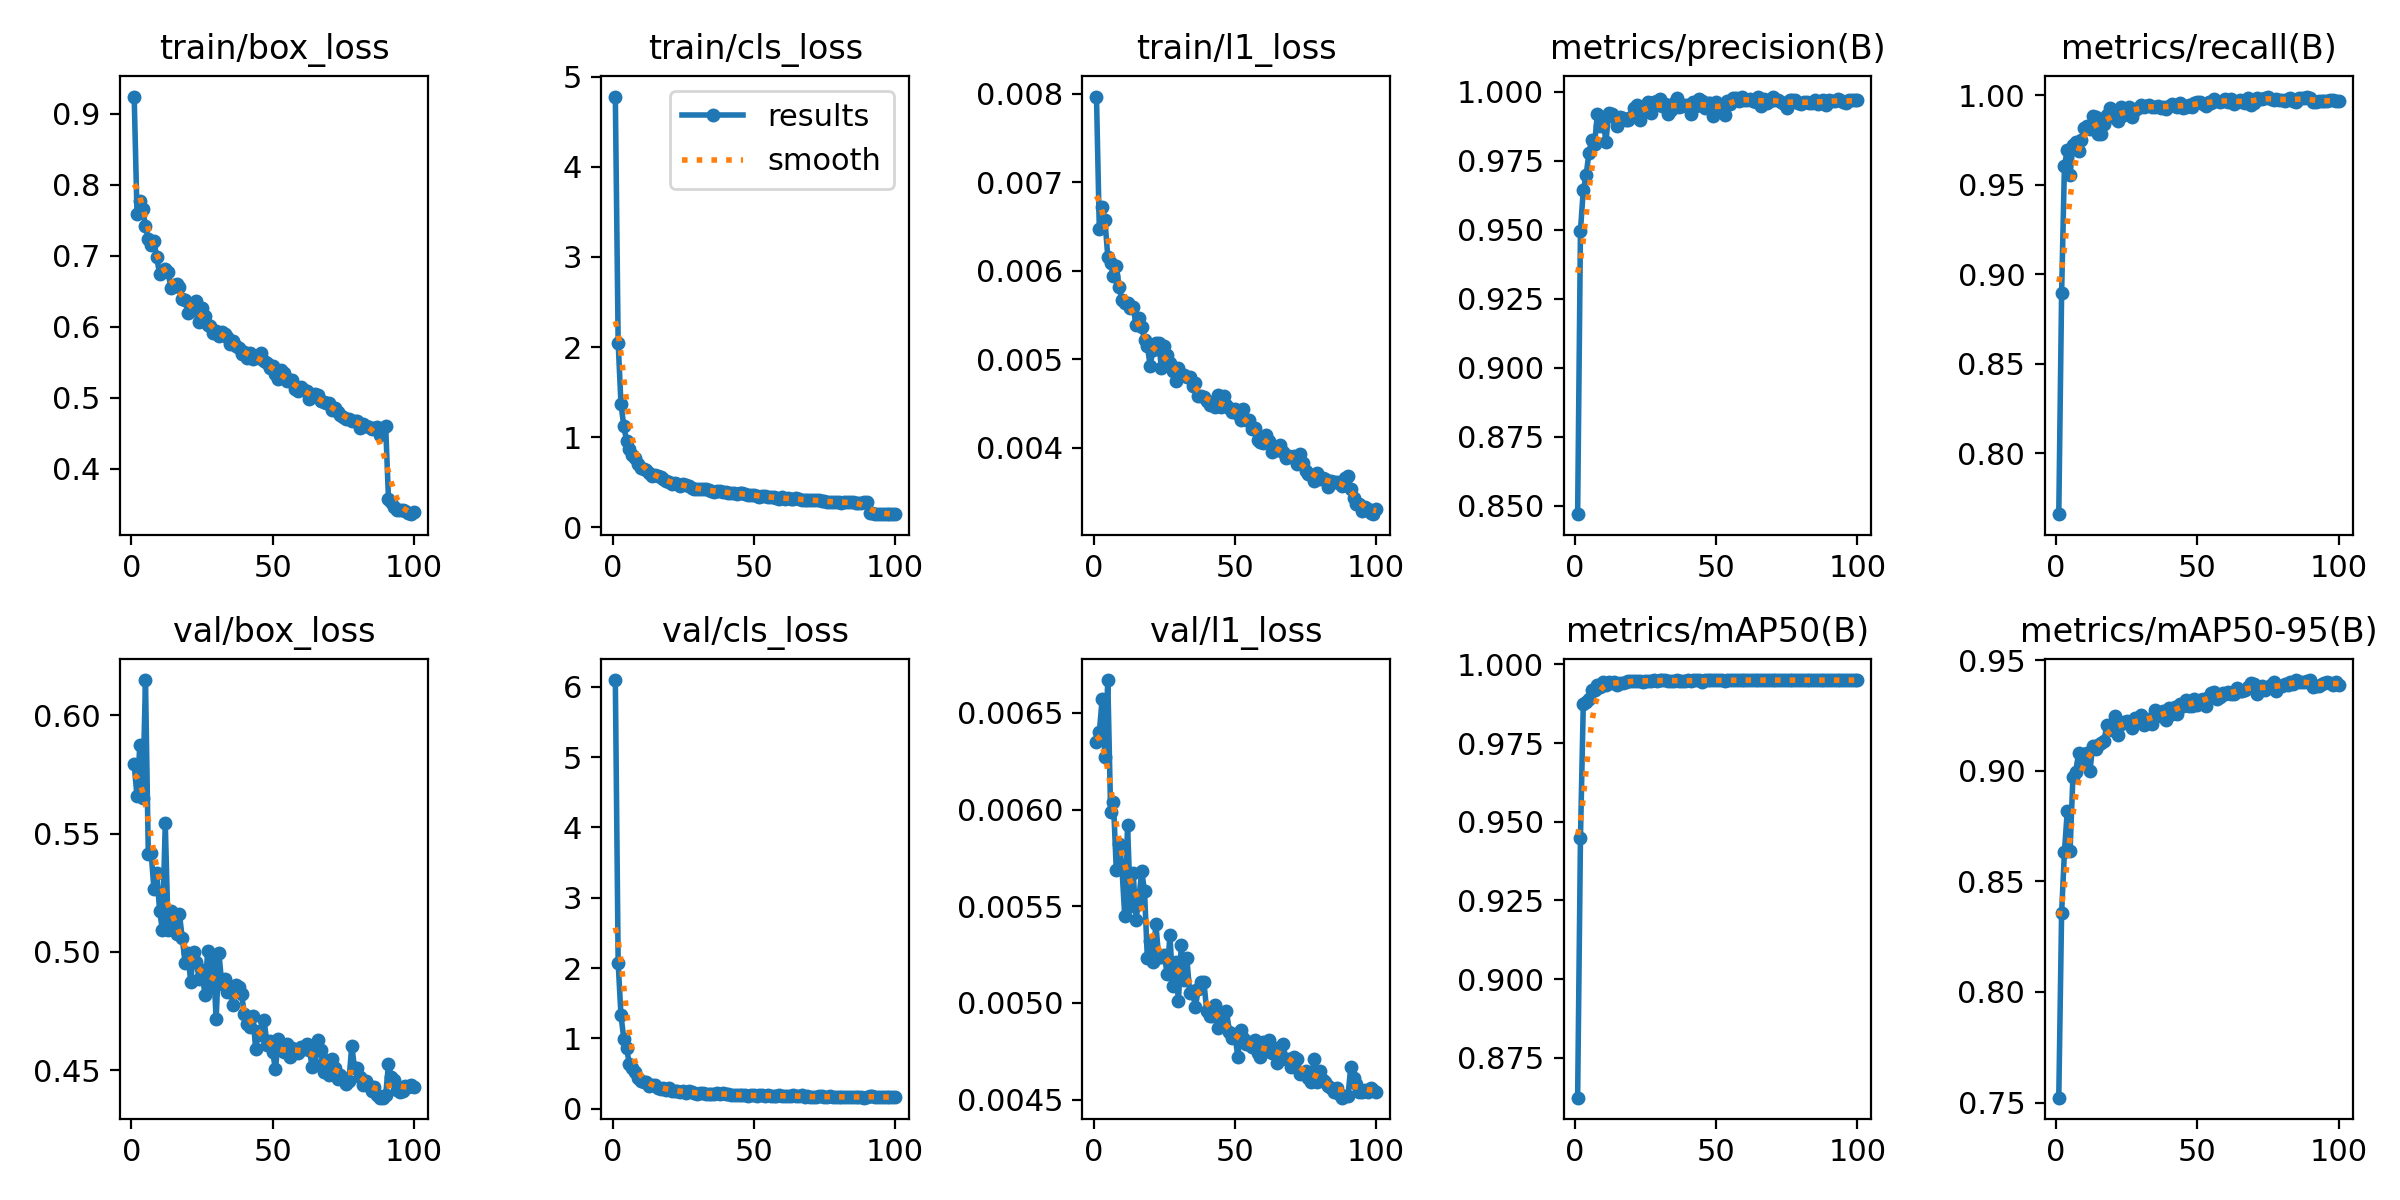

Data behind this chart, as committed beside it:
epoch, time, train/box_loss, train/cls_loss, train/l1_loss, metrics/precision(B), metrics/recall(B), metrics/mAP50(B), metrics/mAP50-95(B), val/box_loss, val/cls_loss, val/l1_loss, lr/pg0, lr/pg1, lr/pg2
1, 63.61, 0.9241, 4.779, 0.00797, 0.847, 0.7659, 0.8623, 0.7522, 0.5792, 6.095, 0.00635, 0.0001743, 0.0001743, 0.0001743
2, 124.6, 0.7592, 2.049, 0.00647, 0.9498, 0.8894, 0.9447, 0.8357, 0.5656, 2.075, 0.0064, 0.0003462, 0.0003462, 0.0003462
3, 185.4, 0.7769, 1.368, 0.00672, 0.9644, 0.9607, 0.9873, 0.8633, 0.5876, 1.327, 0.00657, 0.0005146, 0.0005146, 0.0005146
4, 246.2, 0.7664, 1.123, 0.00657, 0.9697, 0.9693, 0.988, 0.8818, 0.5649, 0.9962, 0.00627, 0.0005104, 0.0005104, 0.0005104
5, 307, 0.7417, 0.9589, 0.00616, 0.9779, 0.9555, 0.9891, 0.8638, 0.6148, 0.8602, 0.00667, 0.0005052, 0.0005052, 0.0005052
6, 367.1, 0.7239, 0.8664, 0.00609, 0.9826, 0.9721, 0.9918, 0.8973, 0.5413, 0.6308, 0.00599, 0.0005, 0.0005, 0.0005
7, 427.9, 0.7144, 0.8064, 0.00594, 0.9813, 0.9736, 0.9918, 0.8996, 0.5419, 0.5866, 0.00604, 0.0004948, 0.0004948, 0.0004948
8, 488.8, 0.7202, 0.7678, 0.00606, 0.9921, 0.9686, 0.9934, 0.9078, 0.5265, 0.5212, 0.00569, 0.0004895, 0.0004895, 0.0004895
9, 550.7, 0.6975, 0.6988, 0.00582, 0.9876, 0.975, 0.9929, 0.903, 0.5334, 0.4347, 0.00582, 0.0004843, 0.0004843, 0.0004843
10, 610.8, 0.6736, 0.6602, 0.00567, 0.9904, 0.9815, 0.9943, 0.9076, 0.5173, 0.4016, 0.0057, 0.0004791, 0.0004791, 0.0004791
11, 671.4, 0.6768, 0.6465, 0.00564, 0.9819, 0.9829, 0.9933, 0.9078, 0.5092, 0.3857, 0.00545, 0.0004739, 0.0004739, 0.0004739
12, 733.8, 0.6806, 0.6403, 0.00564, 0.9924, 0.9812, 0.9944, 0.8997, 0.5542, 0.3793, 0.00592, 0.0004687, 0.0004687, 0.0004687
13, 794.7, 0.6765, 0.6068, 0.00558, 0.9922, 0.9886, 0.9942, 0.911, 0.5094, 0.3221, 0.0055, 0.0004635, 0.0004635, 0.0004635
14, 859.8, 0.6544, 0.5681, 0.00559, 0.9908, 0.9879, 0.9944, 0.9099, 0.5172, 0.3329, 0.00567, 0.0004583, 0.0004583, 0.0004583
15, 919.6, 0.6583, 0.5764, 0.00539, 0.9876, 0.9786, 0.9936, 0.9117, 0.5129, 0.3379, 0.00543, 0.0004531, 0.0004531, 0.0004531
16, 985.2, 0.6599, 0.5723, 0.00547, 0.9911, 0.9785, 0.9941, 0.9124, 0.5075, 0.3002, 0.00554, 0.0004479, 0.0004479, 0.0004479
17, 1071, 0.6565, 0.5549, 0.00537, 0.9904, 0.9839, 0.9942, 0.9133, 0.516, 0.2872, 0.00568, 0.0004427, 0.0004427, 0.0004427
18, 1155, 0.6394, 0.5331, 0.00522, 0.9897, 0.9892, 0.9944, 0.9209, 0.5061, 0.3023, 0.00558, 0.0004375, 0.0004375, 0.0004375
19, 1233, 0.6375, 0.5129, 0.00515, 0.9897, 0.9929, 0.9947, 0.9196, 0.4955, 0.2663, 0.00523, 0.0004323, 0.0004323, 0.0004323
20, 1306, 0.6193, 0.5018, 0.00493, 0.991, 0.9897, 0.9947, 0.9182, 0.4994, 0.2961, 0.00532, 0.0004271, 0.0004271, 0.0004271
21, 1378, 0.6225, 0.4857, 0.00511, 0.994, 0.9873, 0.9947, 0.9247, 0.4874, 0.254, 0.00521, 0.0004219, 0.0004219, 0.0004219
22, 1473, 0.6253, 0.4949, 0.00518, 0.9951, 0.9858, 0.9948, 0.9161, 0.4999, 0.2545, 0.00541, 0.0004166, 0.0004166, 0.0004166
23, 1545, 0.6355, 0.4794, 0.00519, 0.9897, 0.9934, 0.9948, 0.9212, 0.496, 0.2545, 0.00524, 0.0004114, 0.0004114, 0.0004114
24, 1619, 0.6065, 0.4647, 0.0049, 0.9937, 0.989, 0.9945, 0.922, 0.4886, 0.2385, 0.00524, 0.0004062, 0.0004062, 0.0004062
25, 1691, 0.626, 0.4769, 0.00515, 0.9931, 0.9918, 0.9948, 0.9224, 0.4924, 0.249, 0.00525, 0.000401, 0.000401, 0.000401
26, 1762, 0.6144, 0.466, 0.00505, 0.9964, 0.9937, 0.9948, 0.9216, 0.482, 0.2286, 0.00515, 0.0003958, 0.0003958, 0.0003958
27, 1834, 0.6024, 0.4587, 0.00496, 0.9925, 0.9879, 0.9947, 0.9192, 0.5002, 0.2574, 0.00535, 0.0003906, 0.0003906, 0.0003906
28, 1905, 0.6015, 0.4386, 0.00487, 0.9965, 0.9916, 0.9949, 0.9237, 0.4853, 0.2451, 0.00509, 0.0003854, 0.0003854, 0.0003854
29, 1978, 0.5917, 0.429, 0.00475, 0.9966, 0.9926, 0.9948, 0.9227, 0.4964, 0.2205, 0.00521, 0.0003802, 0.0003802, 0.0003802
30, 2051, 0.5944, 0.4283, 0.0049, 0.9973, 0.9944, 0.995, 0.925, 0.4716, 0.2101, 0.00501, 0.000375, 0.000375, 0.000375
31, 2135, 0.5865, 0.421, 0.00483, 0.9949, 0.9935, 0.9949, 0.9207, 0.4994, 0.2274, 0.0053, 0.0003698, 0.0003698, 0.0003698
32, 2213, 0.5922, 0.4261, 0.00482, 0.9955, 0.994, 0.9949, 0.9226, 0.4864, 0.2245, 0.00512, 0.0003646, 0.0003646, 0.0003646
33, 2285, 0.5899, 0.4225, 0.0048, 0.9919, 0.9944, 0.9948, 0.9234, 0.4887, 0.2115, 0.00523, 0.0003594, 0.0003594, 0.0003594
34, 2354, 0.5858, 0.4129, 0.0048, 0.9934, 0.9935, 0.9948, 0.9212, 0.483, 0.2127, 0.00505, 0.0003542, 0.0003542, 0.0003542
35, 2425, 0.576, 0.404, 0.0047, 0.9959, 0.9937, 0.9948, 0.9273, 0.4835, 0.2076, 0.00506, 0.0003489, 0.0003489, 0.0003489
36, 2504, 0.5806, 0.3983, 0.00473, 0.9978, 0.9938, 0.9949, 0.9262, 0.4778, 0.2179, 0.00498, 0.0003437, 0.0003437, 0.0003437
37, 2576, 0.5723, 0.4087, 0.00459, 0.9947, 0.9928, 0.9946, 0.9248, 0.4863, 0.2233, 0.00507, 0.0003385, 0.0003385, 0.0003385
38, 2649, 0.5698, 0.399, 0.00459, 0.9951, 0.9933, 0.9948, 0.9268, 0.4854, 0.2139, 0.00511, 0.0003333, 0.0003333, 0.0003333
39, 2720, 0.5619, 0.3903, 0.00457, 0.9952, 0.9925, 0.9948, 0.9227, 0.4821, 0.2195, 0.00511, 0.0003281, 0.0003281, 0.0003281
40, 2792, 0.5641, 0.3914, 0.00453, 0.9953, 0.994, 0.9949, 0.9282, 0.4739, 0.2082, 0.00496, 0.0003229, 0.0003229, 0.0003229
41, 2872, 0.5563, 0.3807, 0.00448, 0.9921, 0.9952, 0.9948, 0.9254, 0.4695, 0.2056, 0.00493, 0.0003177, 0.0003177, 0.0003177
42, 2951, 0.5624, 0.3812, 0.0045, 0.9962, 0.9942, 0.9949, 0.9287, 0.4684, 0.2038, 0.00493, 0.0003125, 0.0003125, 0.0003125
43, 3034, 0.5544, 0.3773, 0.00446, 0.995, 0.9935, 0.9949, 0.9256, 0.473, 0.2022, 0.00499, 0.0003073, 0.0003073, 0.0003073
44, 3106, 0.5569, 0.3744, 0.0046, 0.9974, 0.9959, 0.995, 0.9302, 0.459, 0.1951, 0.00487, 0.0003021, 0.0003021, 0.0003021
45, 3190, 0.5553, 0.3781, 0.00446, 0.9968, 0.9929, 0.9943, 0.9292, 0.4667, 0.1909, 0.00494, 0.0002969, 0.0002969, 0.0002969
46, 3262, 0.5626, 0.3816, 0.00459, 0.9942, 0.9934, 0.9949, 0.9321, 0.4648, 0.201, 0.00488, 0.0002917, 0.0002917, 0.0002917
47, 3341, 0.5521, 0.3657, 0.00448, 0.9959, 0.9943, 0.9949, 0.9293, 0.4712, 0.1916, 0.00496, 0.0002865, 0.0002865, 0.0002865
48, 3412, 0.5485, 0.3648, 0.00445, 0.9958, 0.9935, 0.9949, 0.9292, 0.4608, 0.1811, 0.00485, 0.0002813, 0.0002813, 0.0002813
49, 3484, 0.5413, 0.3622, 0.0044, 0.9912, 0.9958, 0.995, 0.9323, 0.4623, 0.1954, 0.00482, 0.000276, 0.000276, 0.000276
50, 3567, 0.5447, 0.3637, 0.00444, 0.9962, 0.9962, 0.995, 0.9295, 0.4577, 0.1924, 0.00484, 0.0002708, 0.0002708, 0.0002708
51, 3637, 0.5331, 0.3467, 0.00438, 0.9946, 0.996, 0.9949, 0.9322, 0.4504, 0.1843, 0.00472, 0.0002656, 0.0002656, 0.0002656
52, 3720, 0.5269, 0.3422, 0.00431, 0.9948, 0.9954, 0.995, 0.9325, 0.4633, 0.1913, 0.00486, 0.0002604, 0.0002604, 0.0002604
53, 3801, 0.5389, 0.3484, 0.00444, 0.9915, 0.9939, 0.9946, 0.9293, 0.4586, 0.1906, 0.00482, 0.0002552, 0.0002552, 0.0002552
54, 3872, 0.5347, 0.347, 0.00431, 0.9966, 0.9962, 0.995, 0.9331, 0.4578, 0.1788, 0.00479, 0.00025, 0.00025, 0.00025
55, 3955, 0.5231, 0.3393, 0.00431, 0.9957, 0.9959, 0.9949, 0.9352, 0.4611, 0.1906, 0.0048, 0.0002448, 0.0002448, 0.0002448
56, 4034, 0.5243, 0.3356, 0.00421, 0.9978, 0.9981, 0.995, 0.9354, 0.4557, 0.1863, 0.00477, 0.0002396, 0.0002396, 0.0002396
57, 4114, 0.5249, 0.3385, 0.00422, 0.9978, 0.997, 0.995, 0.9324, 0.4593, 0.1835, 0.00481, 0.0002344, 0.0002344, 0.0002344
58, 4185, 0.5121, 0.3284, 0.00409, 0.9968, 0.9961, 0.995, 0.9334, 0.4585, 0.189, 0.00474, 0.0002292, 0.0002292, 0.0002292
59, 4257, 0.5091, 0.3201, 0.00407, 0.9983, 0.9969, 0.9949, 0.9351, 0.4576, 0.1921, 0.00472, 0.000224, 0.000224, 0.000224
60, 4328, 0.5148, 0.3324, 0.00406, 0.9971, 0.998, 0.995, 0.9346, 0.4598, 0.1797, 0.0048, 0.0002188, 0.0002188, 0.0002188
... 40 more rows
